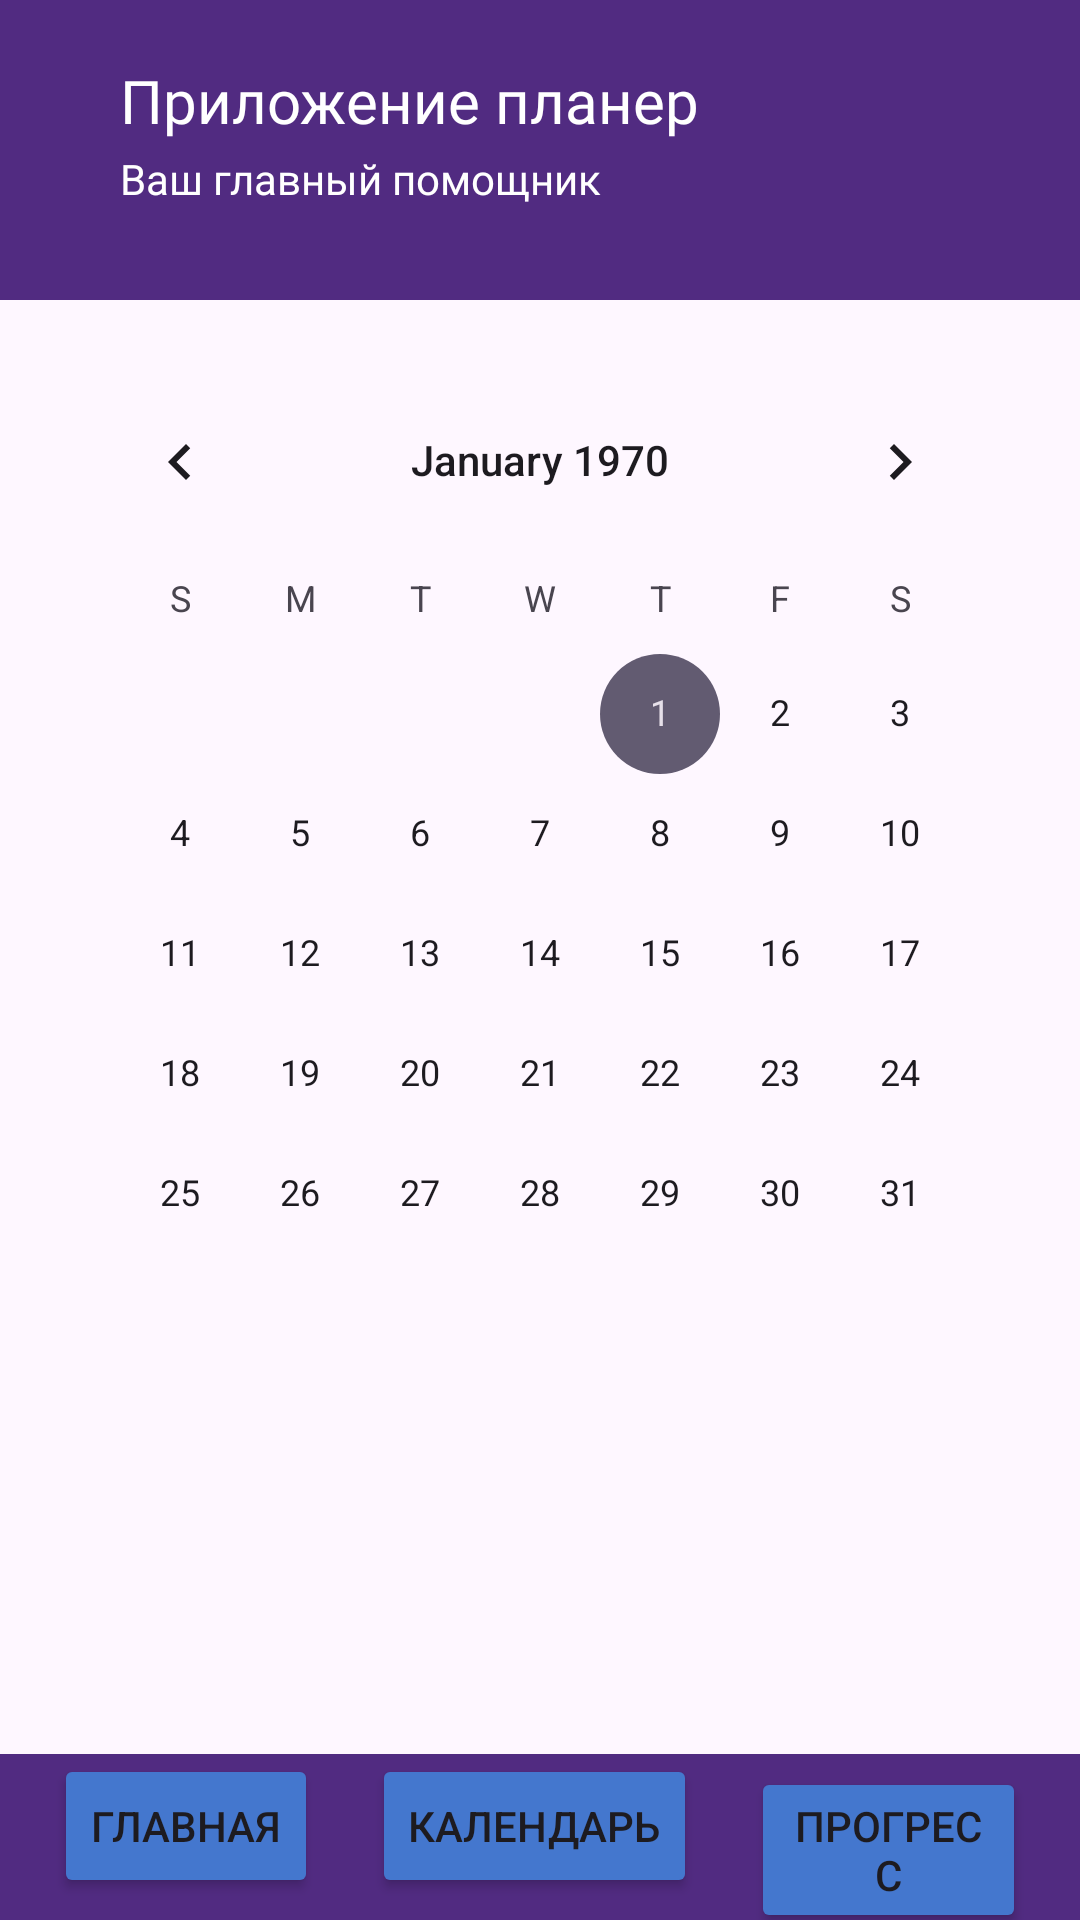

Write the Android layout XML for this screen, with the resource values it uses.
<!-- AndroidManifest.xml: application theme Theme.PlanApplication -->
<!-- res/layout/activity_date.xml -->
<?xml version="1.0" encoding="utf-8"?>
<RelativeLayout xmlns:android="http://schemas.android.com/apk/res/android"
    xmlns:app="http://schemas.android.com/apk/res-auto"
    xmlns:tools="http://schemas.android.com/tools"
    android:layout_width="match_parent"
    android:layout_height="match_parent"
    tools:context=".DateActivity">

    <RelativeLayout
        android:id="@+id/upper_bg"
        android:layout_width="match_parent"
        android:layout_height="100dp"
        android:background="@color/purple">

        <TextView
            android:layout_width="wrap_content"
            android:layout_height="wrap_content"
            android:layout_marginStart="40dp"
            android:layout_marginTop="20dp"
            android:fontFamily="@font/montserrat_bold"
            android:text="@string/nameApplication"
            android:textColor="@color/white"
            android:textSize="20sp" />

        <TextView
            android:layout_width="wrap_content"
            android:layout_height="wrap_content"
            android:layout_marginStart="40dp"
            android:layout_marginTop="50dp"
            android:fontFamily="@font/montserrat_bold"
            android:text="@string/descriptionApplication"
            android:textColor="@color/white"
            android:textSize="14sp" />

    </RelativeLayout>

    <CalendarView
        android:id="@+id/calendarView"
        android:layout_width="match_parent"
        android:layout_height="match_parent"
        android:columnWidth="100dp"
        android:gravity="center"
        android:horizontalSpacing="2dp"
        android:numColumns="2"
        android:stretchMode="columnWidth"
        android:verticalSpacing="5dp"
        android:layout_below="@+id/upper_bg"
        android:layout_above="@+id/bottom_menu"
        android:layout_marginHorizontal="20dp"
        android:layout_marginVertical="20dp"/>
    <LinearLayout
        android:id="@+id/bottom_menu"
        android:layout_width="match_parent"
        android:layout_height="wrap_content"
        android:orientation="horizontal"
        android:layout_alignParentBottom="true"
        android:background="@color/purple">

        <Button
            android:layout_width="wrap_content"
            android:layout_height="wrap_content"
            android:layout_marginHorizontal="18sp"
            android:backgroundTint="@color/blue"
            android:onClick="goHome"
            android:text="@string/homeButton" />

        <Button
            android:layout_width="wrap_content"
            android:layout_height="wrap_content"
            android:backgroundTint="@color/blue"
            android:onClick="goDate"
            android:text="@string/colendaryButton" />

        <Button
            android:layout_width="wrap_content"
            android:layout_height="wrap_content"
            android:layout_marginHorizontal="18sp"
            android:backgroundTint="@color/blue"
            android:onClick="goProgress"
            android:text="@string/progressButton" />
    </LinearLayout>
</RelativeLayout>
<!-- resources referenced by this layout -->
<resources>
  <color name="blue">#4477CE</color>
  <color name="purple">#512B81</color>
  <color name="white">#FFFFFFFF</color>
  <string name="colendaryButton">Календарь</string>
  <string name="descriptionApplication">Ваш главный помощник</string>
  <string name="homeButton">Главная</string>
  <string name="nameApplication">Приложение планер</string>
  <string name="progressButton">Прогресс</string>
  <style name="Theme.PlanApplication" parent="Base.Theme.PlanApplication" />
  <style name="Base.Theme.PlanApplication" parent="Theme.Material3.DayNight.NoActionBar">
          
          
      </style>
</resources>
